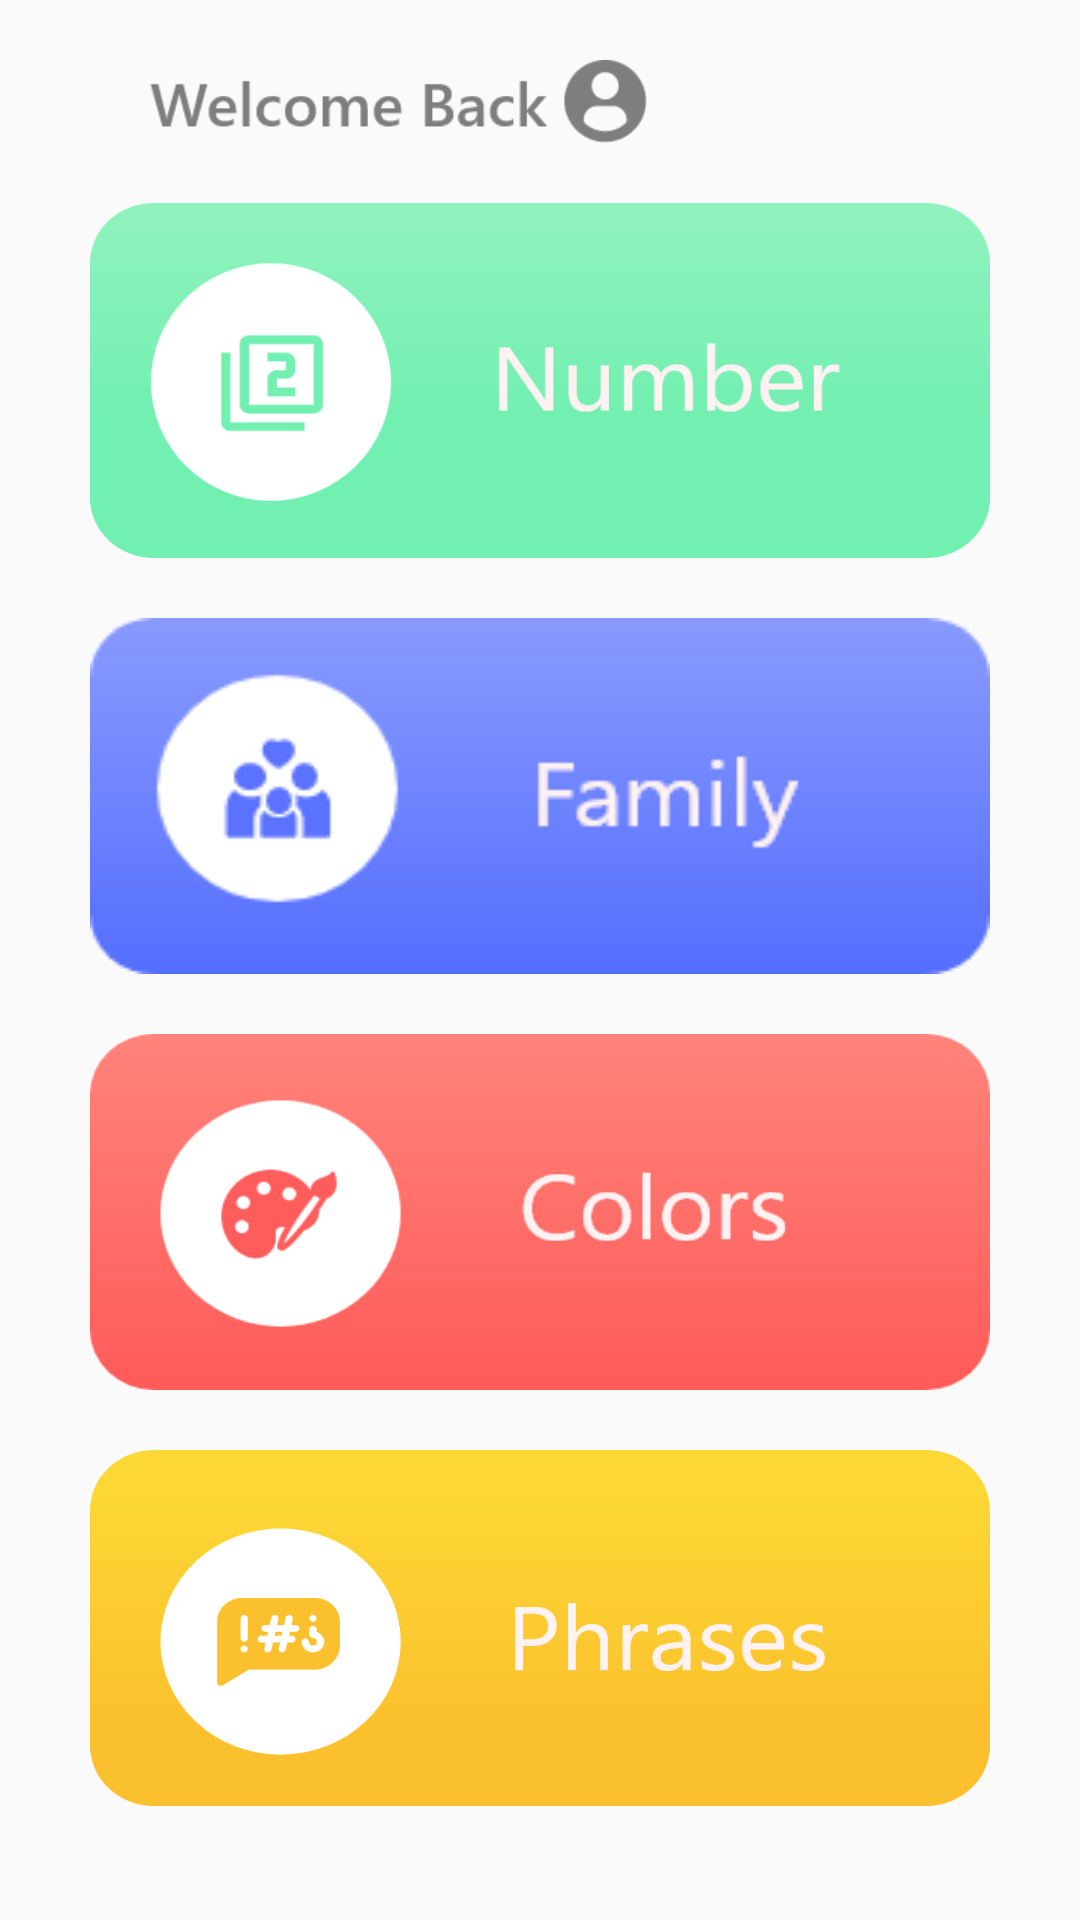

This screen was rendered from an Android layout file. Write that file and the resources it references.
<!-- AndroidManifest.xml: application theme AppTheme -->
<!-- res/layout/activity_main.xml -->
<?xml version="1.0" encoding="utf-8"?>
<LinearLayout
    xmlns:android="http://schemas.android.com/apk/res/android"
    xmlns:tools="http://schemas.android.com/tools"
    android:layout_width="match_parent"
    android:layout_height="match_parent"
    android:orientation="vertical"
    tools:context="com.example.miwok.MainActivity">

    <TextView
        android:layout_width="wrap_content"
        android:layout_height="wrap_content"
        android:background="@drawable/welcome_back"
        android:layout_marginLeft="50sp"
        android:layout_marginTop="20sp"/>


    <TextView
        android:id="@+id/numbers"
        style="@style/CategoryStyle"
        android:background="@drawable/number_button"
        android:onClick="OpenNumbersActivity"
        android:layout_gravity="center_horizontal"
        android:layout_marginTop="20sp"
        android:layout_weight="1" />

    <TextView
        android:id="@+id/family"
        style="@style/CategoryStyle"
        android:background="@drawable/family_button"
        android:onClick="OpenFamilyActivity"
        android:layout_weight="1"
        android:layout_marginTop="20sp"
        android:layout_gravity="center_horizontal"/>

    <TextView
        android:id="@+id/colors"
        style="@style/CategoryStyle"
        android:background="@drawable/colors_button"
        android:onClick="OpenColorsActivity"
        android:layout_weight="1"
        android:layout_marginTop="20sp"
        android:layout_gravity="center_horizontal"/>

    <TextView
        android:id="@+id/phrases"
        style="@style/CategoryStyle"
        android:background="@drawable/phrases_button"
        android:onClick="OpenPhrasesActivity"
        android:layout_weight="1"
        android:layout_marginTop="20sp"
        android:layout_marginBottom="38sp"
        android:layout_gravity="center_horizontal"/>


</LinearLayout>
<!-- resources referenced by this layout -->
<resources>
  <!-- drawable colors_button: png bitmap (drawable-hdpi, 9533 bytes) -->
  <!-- drawable family_button: png bitmap (drawable-ldpi, 4741 bytes) -->
  <!-- drawable number_button: png bitmap (drawable-hdpi, 9829 bytes) -->
  <!-- drawable phrases_button: png bitmap (drawable-hdpi, 9980 bytes) -->
  <!-- drawable welcome_back: png bitmap (drawable-hdpi, 3555 bytes) -->
  <style name="CategoryStyle">
          <item name="android:layout_width">300sp</item>
          <item name="android:layout_height">90sp</item>
          <item name="android:gravity">center</item>
          <item name="android:textColor">#7E7E7E</item>
          <item name="android:textStyle">bold</item>
          <item name="android:textSize">30dp</item>
          <item name="android:textAppearance">?android:textAppearanceMedium</item>
          <item name="android:layout_alignParentRight">true</item>
          <item name="android:layout_alignParentLeft">true</item>
  
  
      </style>
  <style name="AppTheme" parent="Theme.AppCompat.Light.NoActionBar">
          <item name="colorPrimary">@color/primary_color</item>
          <item name="colorPrimaryDark">@color/primary_dark_color</item>
      </style>
  <color name="primary_color">#7E7E7E</color>
  <color name="primary_dark_color">#7E7E7E</color>
</resources>
